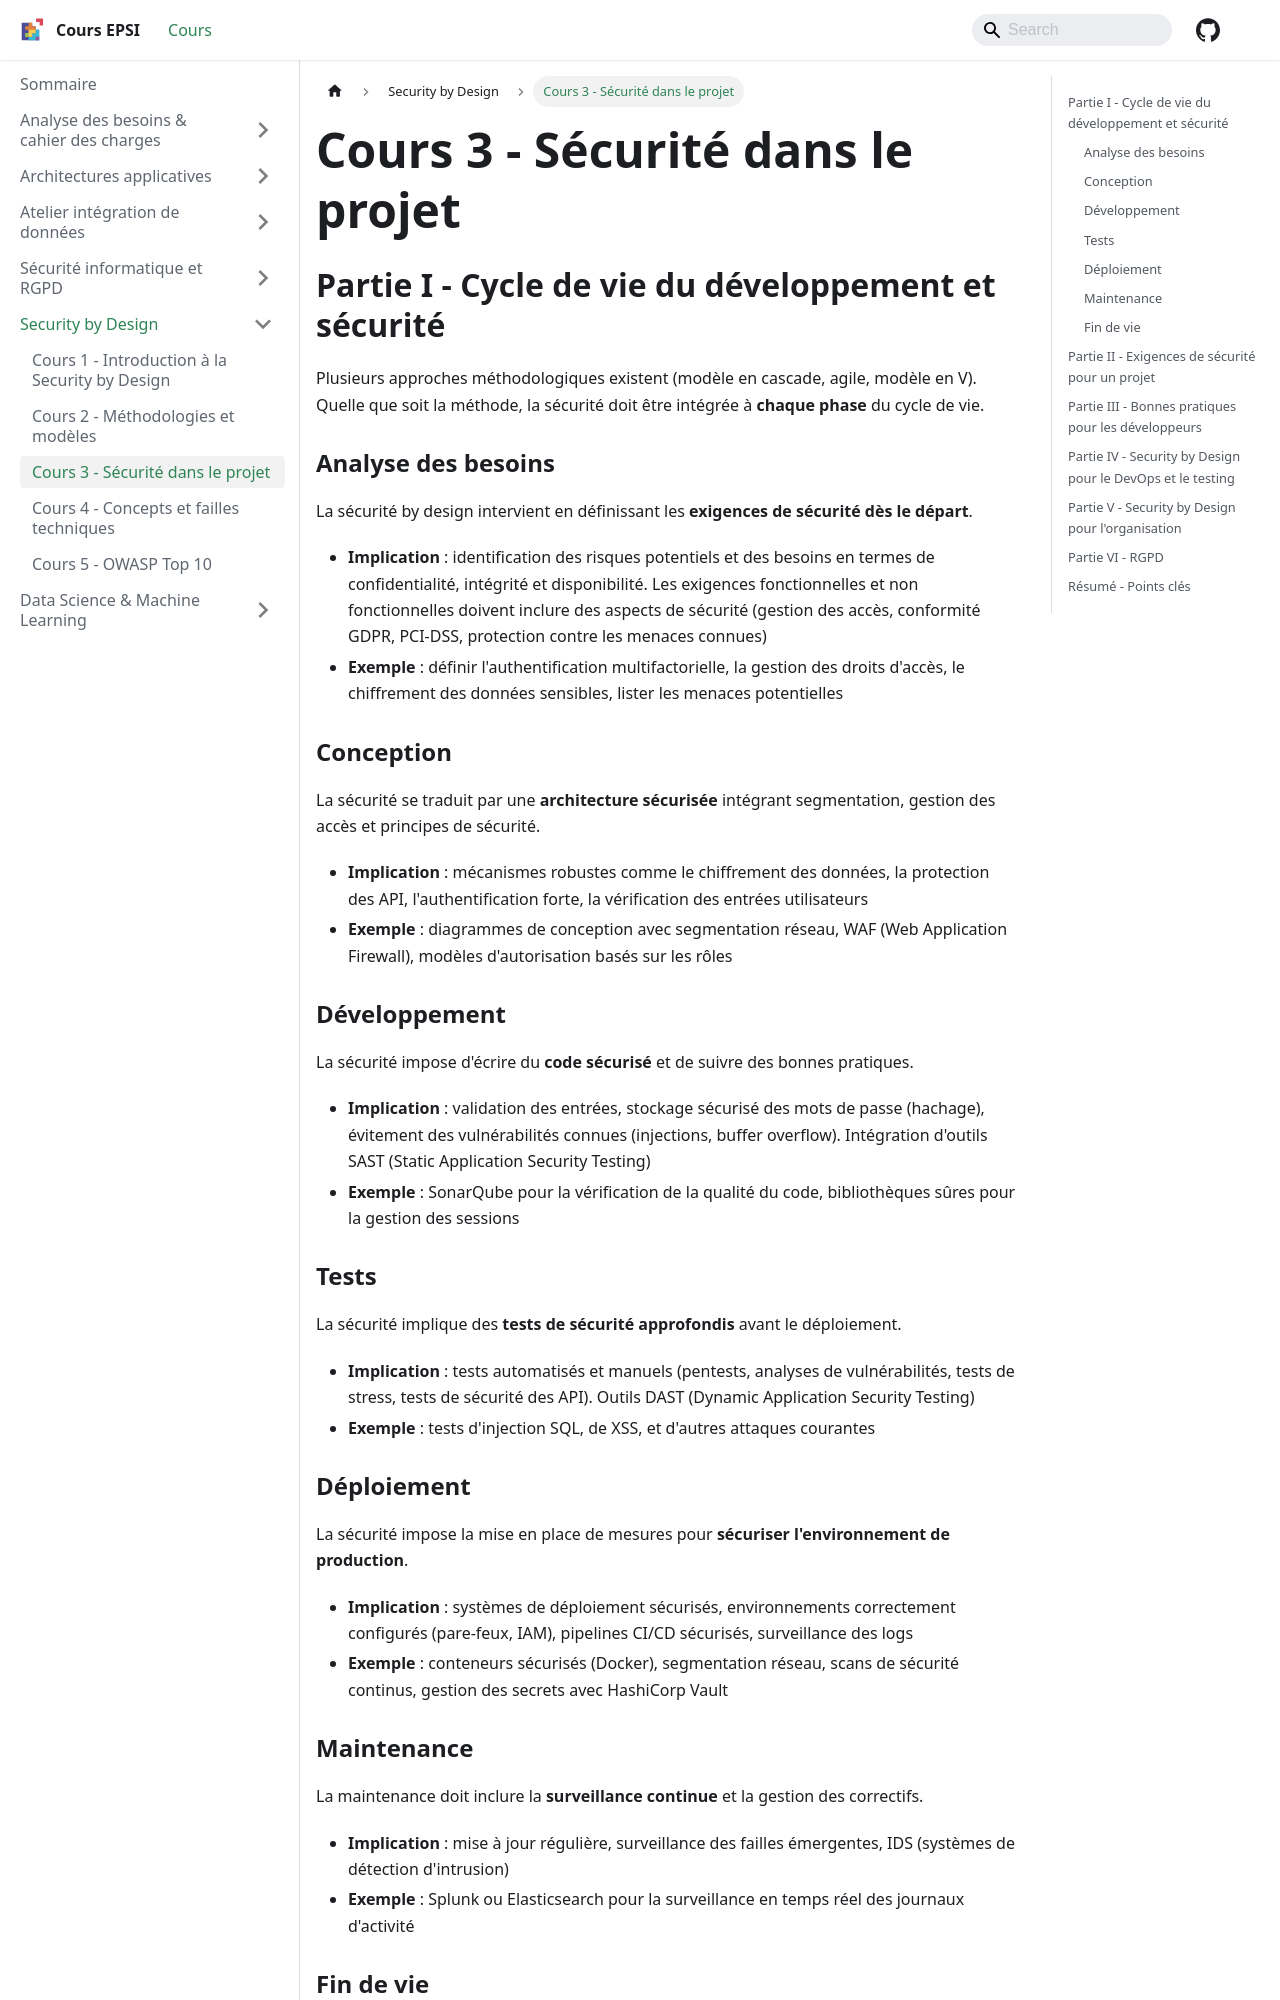

repository: rmerceron/cours-epsi · page: docs/Security by Design/cours-3-securite-dans-le-projet/index.html · generator: docusaurus

---
sidebar_position: 4
title: "Cours 3 - Sécurité dans le projet"
---

# Cours 3 - Sécurité dans le projet

## Partie I - Cycle de vie du développement et sécurité

Plusieurs approches méthodologiques existent (modèle en cascade, agile, modèle en V). Quelle que soit la méthode, la sécurité doit être intégrée à **chaque phase** du cycle de vie.

### Analyse des besoins

La sécurité by design intervient en définissant les **exigences de sécurité dès le départ**.

- **Implication** : identification des risques potentiels et des besoins en termes de confidentialité, intégrité et disponibilité. Les exigences fonctionnelles et non fonctionnelles doivent inclure des aspects de sécurité (gestion des accès, conformité GDPR, PCI-DSS, protection contre les menaces connues)
- **Exemple** : définir l'authentification multifactorielle, la gestion des droits d'accès, le chiffrement des données sensibles, lister les menaces potentielles

### Conception

La sécurité se traduit par une **architecture sécurisée** intégrant segmentation, gestion des accès et principes de sécurité.

- **Implication** : mécanismes robustes comme le chiffrement des données, la protection des API, l'authentification forte, la vérification des entrées utilisateurs
- **Exemple** : diagrammes de conception avec segmentation réseau, WAF (Web Application Firewall), modèles d'autorisation basés sur les rôles

### Développement

La sécurité impose d'écrire du **code sécurisé** et de suivre des bonnes pratiques.

- **Implication** : validation des entrées, stockage sécurisé des mots de passe (hachage), évitement des vulnérabilités connues (injections, buffer overflow). Intégration d'outils SAST (Static Application Security Testing)
- **Exemple** : SonarQube pour la vérification de la qualité du code, bibliothèques sûres pour la gestion des sessions

### Tests

La sécurité implique des **tests de sécurité approfondis** avant le déploiement.

- **Implication** : tests automatisés et manuels (pentests, analyses de vulnérabilités, tests de stress, tests de sécurité des API). Outils DAST (Dynamic Application Security Testing)
- **Exemple** : tests d'injection SQL, de XSS, et d'autres attaques courantes

### Déploiement

La sécurité impose la mise en place de mesures pour **sécuriser l'environnement de production**.

- **Implication** : systèmes de déploiement sécurisés, environnements correctement configurés (pare-feux, IAM), pipelines CI/CD sécurisés, surveillance des logs
- **Exemple** : conteneurs sécurisés (Docker), segmentation réseau, scans de sécurité continus, gestion des secrets avec HashiCorp Vault

### Maintenance

La maintenance doit inclure la **surveillance continue** et la gestion des correctifs.

- **Implication** : mise à jour régulière, surveillance des failles émergentes, IDS (systèmes de détection d'intrusion)
- **Exemple** : Splunk ou Elasticsearch pour la surveillance en temps réel des journaux d'activité
